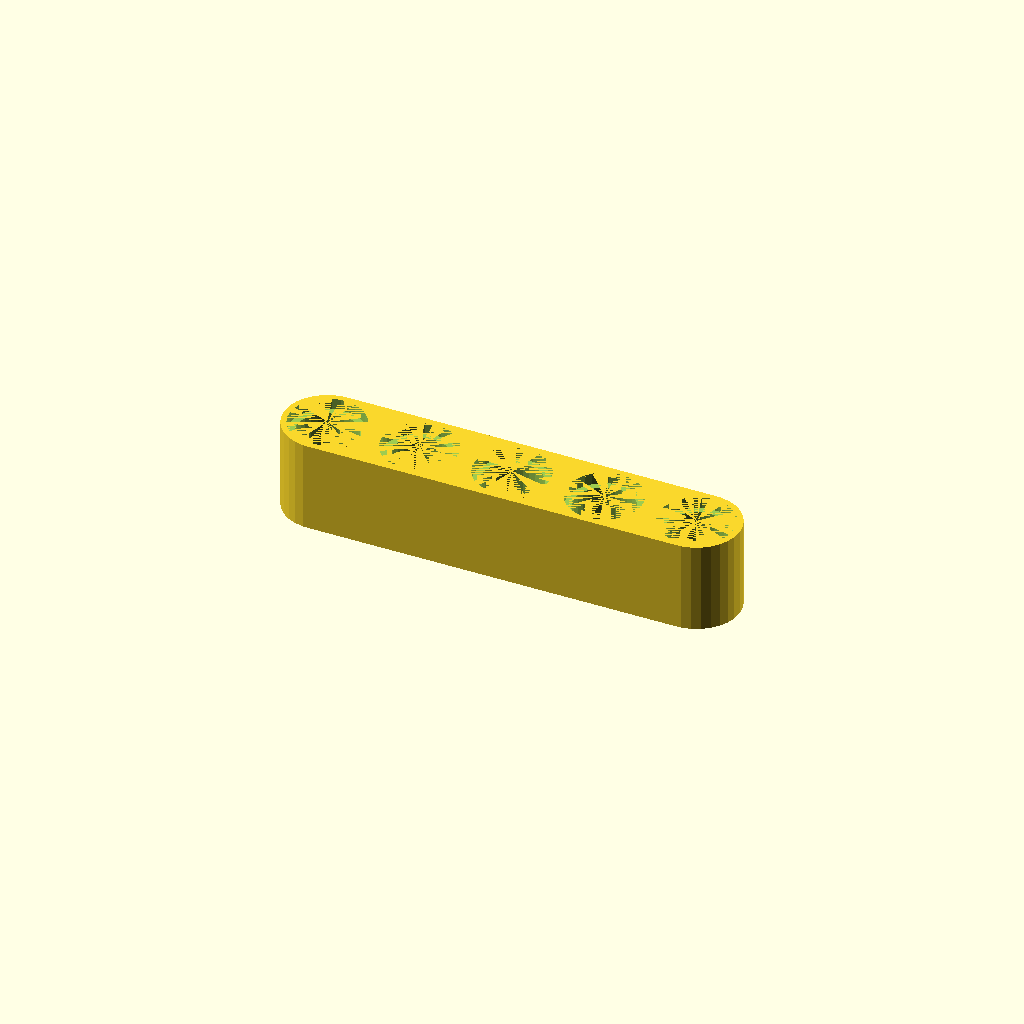
Cell 1: the model at its default parameters.
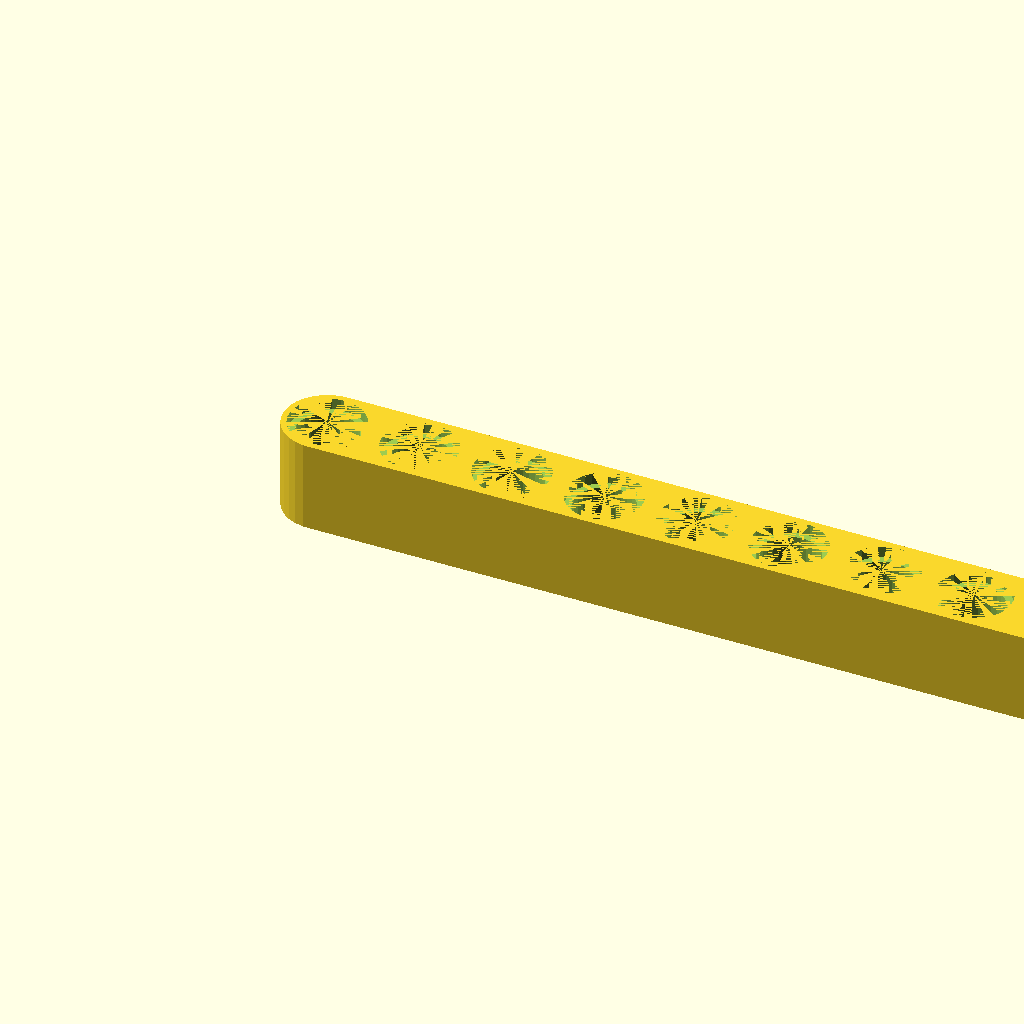
Cell 2 — ruler_size set to 10, the other parameters unchanged.
All cells are drawn from one camera (rotation 55°, 0°, 25°, orthographic, colour scheme Cornfield), so only the parameter changes between them.
Source of the model, inputs/thingiverse/thing-2757930/files/lego.scad:
//!OpenSCAD
ruler_size = 5;
module moreThanOne() {
  union(){
    kuykv();
    mohammad();
  }
}

module mohammad() {
  for (j = [1 : abs(1) : ruler_size - 1]) {
    translate([((j - 1) * 7.9725), 0, 0]){
      difference() {
        translate([3.69, -3.69, 0]){
          cube([7.9725, 7.38, 7.76], center=false);
        }

        translate([3.69, 0, 0]){
          cylinder(r1=2.6, r2=2.6, h=7.76, center=false, $fs=0.01);
        }
        translate([11.6625, 0, 0]){
          cylinder(r1=2.6, r2=2.6, h=7.76, center=false, $fs=0.01);
        }
        translate([3.69, 0, -1]){
          cylinder(r1=3.2, r2=3.2, h=2, center=false, $fs=0.01);
        }
        translate([3.69, 0, 6.76]){
          cylinder(r1=3.2, r2=3.2, h=2, center=false, $fs=0.01);
        }
        translate([11.6625, 0, -1]){
          cylinder(r1=3.2, r2=3.2, h=2, center=false, $fs=0.01);
        }
        translate([11.6625, 0, 6.76]){
          cylinder(r1=3.2, r2=3.2, h=2, center=false, $fs=0.01, $fs=0.01);
        }
      }
    }
  }

}

module kuykv() {
  for (i = [1 : abs(1) : ruler_size]) {
    translate([((i - 1) * 7.9725 + 3.69), 0, 0]){
      difference() {
        difference() {
          difference() {
            cylinder(r1=3.69, r2=3.69, h=7.76, center=false, $fs=0.01);

            cylinder(r1=2.6, r2=2.6, h=7.76, center=false, $fs=0.01);
          }

          cylinder(r1=3.2, r2=3.2, h=1, center=false, $fs=0.01);
        }

        translate([0, 0, 6.76]){
          cylinder(r1=3.2, r2=3.2, h=1, center=false, $fs=0.01);
        }
      }
    }
  }

}


if (ruler_size == 0) {

} else {
  moreThanOne();
}
Customizer parameters (derived from the source; name, type, default, range or options):
ruler_size: number, default 5
